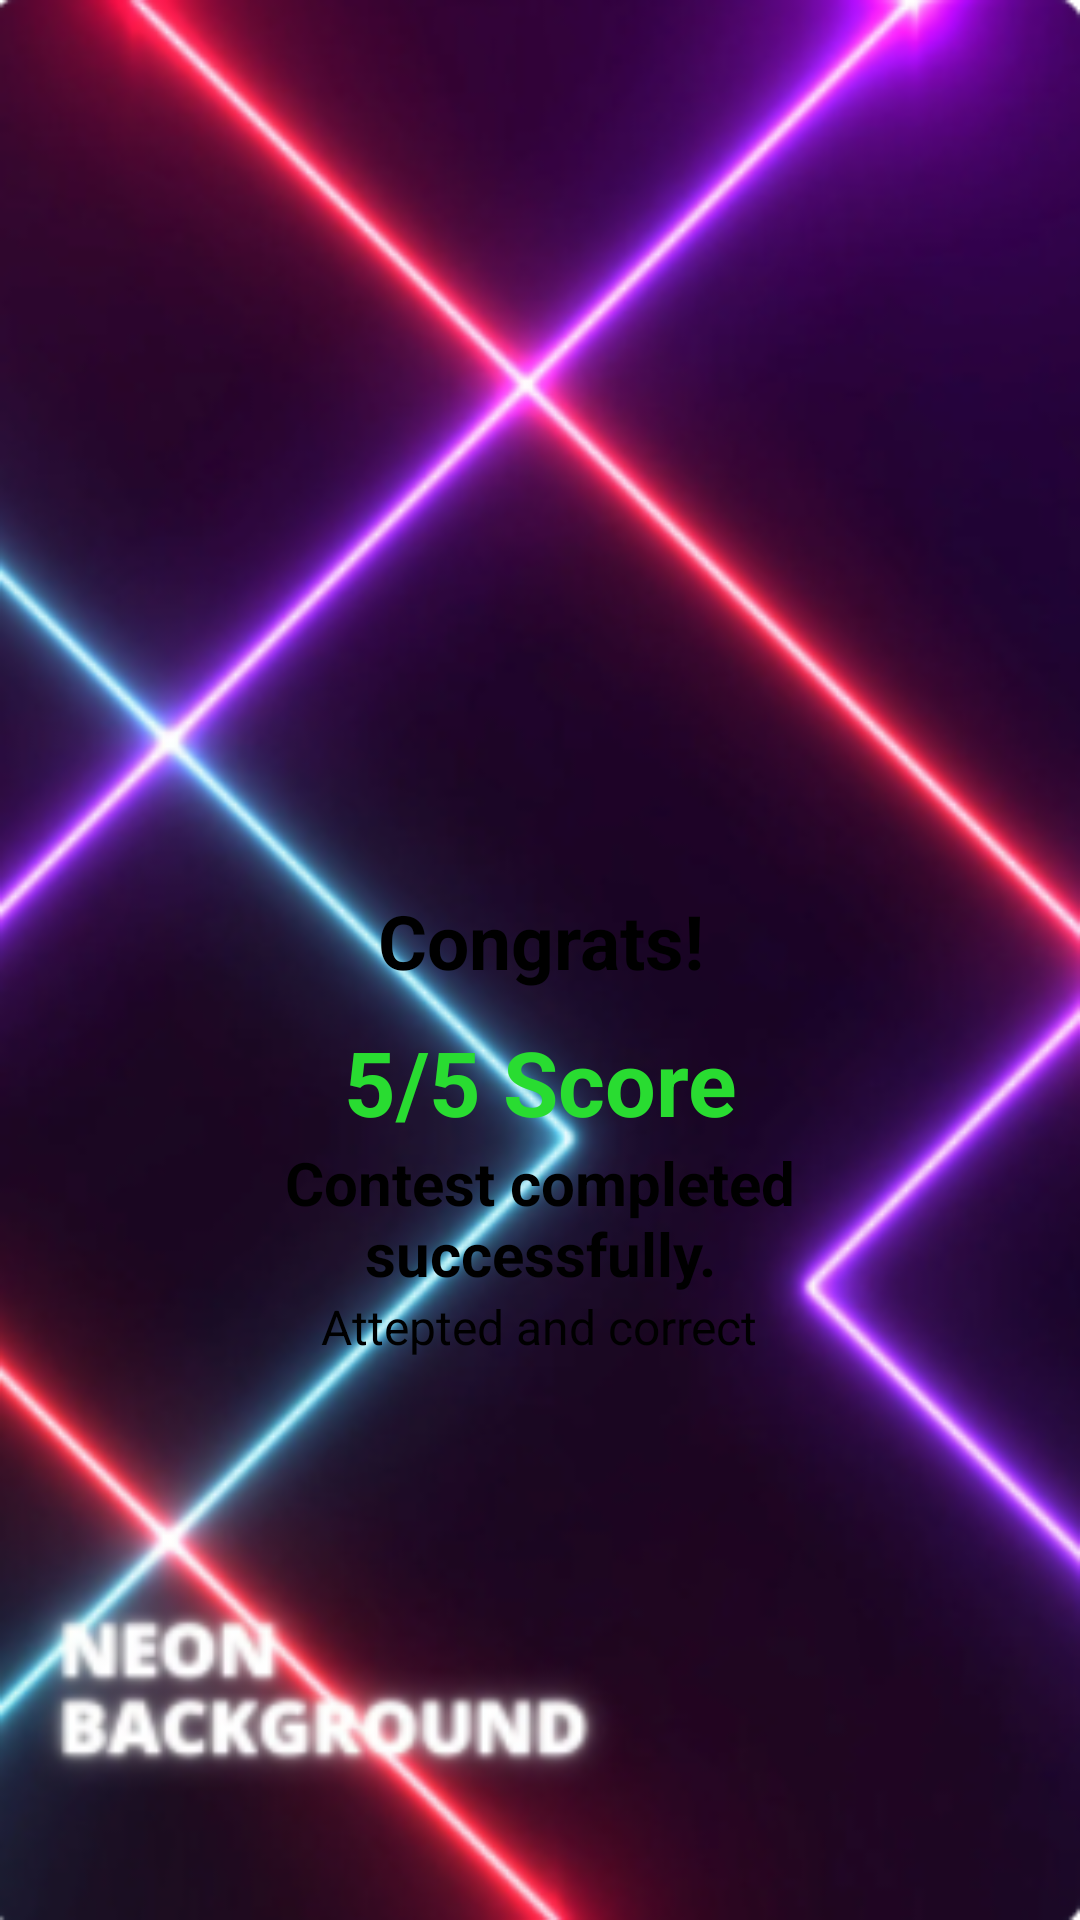

Produce the Android XML layout that renders to this screen, including the resource entries it uses.
<!-- AndroidManifest.xml: application theme Theme.Interview_Puzzle_App -->
<!-- res/layout/activity_question.xml -->
<?xml version="1.0" encoding="utf-8"?>
<RelativeLayout xmlns:android="http://schemas.android.com/apk/res/android"
    xmlns:app="http://schemas.android.com/apk/res-auto"
    xmlns:tools="http://schemas.android.com/tools"
    android:layout_width="match_parent"
    android:layout_height="match_parent"
    android:background="@drawable/b1"
    android:gravity="center"
    tools:context=".QuestionActivity">


    <LinearLayout
        android:layout_width="wrap_content"
        android:layout_height="wrap_content"
        android:orientation="vertical"
        android:background="@drawable/round_corners"
        android:padding="10dp"
        android:layout_margin="40dp"
        android:gravity="center"
        >
        <ImageView
            android:layout_width="100dp"
            android:layout_height="100dp"
            android:src="@drawable/trophy1" />
        <TextView
            android:layout_width="wrap_content"
            android:layout_height="wrap_content"
            android:text="Congrats!"
            android:textStyle="bold"
            android:textSize="25sp"
            android:textColor="@color/black"
            android:layout_margin="10dp"
            android:gravity="center"/>
        <TextView
            android:id="@+id/tv_RealScore"
            android:layout_width="wrap_content"
            android:layout_height="wrap_content"
            android:textColor="#29DC31"
            android:textSize="30dp"
            android:textStyle="bold"
            android:text="5/5 Score"
            android:textAlignment="center"/>
        <TextView
            android:layout_width="wrap_content"
            android:layout_height="wrap_content"
            android:text="Contest completed successfully."
            android:textStyle="bold"
            android:textColor="@color/black"
            android:gravity="center"
            android:textSize="20sp"/>
        <TextView
            android:id="@+id/scoreMsg"
            android:layout_width="wrap_content"
            android:layout_height="wrap_content"
            android:text="Attepted and correct"
            android:textColor="@color/black"
            android:textSize="16dp"
            android:gravity="center"/>


    </LinearLayout>

</RelativeLayout>
<!-- resources referenced by this layout -->
<resources>
  <!-- drawable b1: png bitmap (drawable-mdpi, 210823 bytes) -->
  <!-- drawable ic_timer (drawable) -->
  <vector android:height="123dp" android:tint="#F60796"
      android:viewportHeight="24" android:viewportWidth="24"
      android:width="123dp" xmlns:android="http://schemas.android.com/apk/res/android">
      <path android:fillColor="@android:color/white" android:pathData="M15,1L9,1v2h6L15,1zM11,14h2L13,8h-2v6zM19.03,7.39l1.42,-1.42c-0.43,-0.51 -0.9,-0.99 -1.41,-1.41l-1.42,1.42C16.07,4.74 14.12,4 12,4c-4.97,0 -9,4.03 -9,9s4.02,9 9,9 9,-4.03 9,-9c0,-2.12 -0.74,-4.07 -1.97,-5.61zM12,20c-3.87,0 -7,-3.13 -7,-7s3.13,-7 7,-7 7,3.13 7,7 -3.13,7 -7,7z"/>
  </vector>
  <style name="Theme.Interview_Puzzle_App" parent="Theme.AppCompat.DayNight.DarkActionBar">
          
          <item name="colorPrimary">#7CB342</item>
          <item name="colorPrimaryVariant">#95C166</item>
          <item name="colorOnPrimary">@color/white</item>
          
          <item name="colorSecondary">@color/teal_200</item>
          <item name="colorSecondaryVariant">@color/teal_700</item>
          <item name="colorOnSecondary">@color/black</item>
          
          <item name="android:statusBarColor" tools:targetApi="l">?attr/colorPrimaryVariant</item>
          
      </style>
  <!-- not gathered from this repository: default colours our renderer supplied (Android Studio template values) -->
  <color name="teal_200">#FF03DAC5</color>
  <color name="teal_700">#FF018786</color>
  <color name="black">#FF000000</color>
  <color name="white">#FFFFFFFF</color>
</resources>
